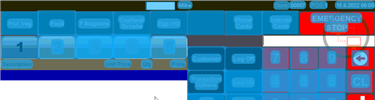
Task: Robotic Enterprise Framework
Workflow: ORBIS_KH_ChangeQuantity

Step 1: CV Screen Scope 'ORBIS' on the canvas in window 'Web Rep Console*' (msedge.exe)

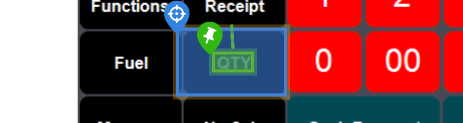
Step 2: CV Click - 'QTY'

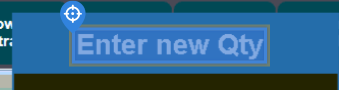
Step 3: find 'Enter new Qty'

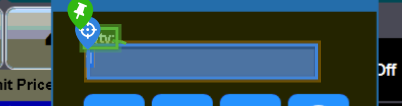
Step 4: type "[in_Config("NewQuantity").ToString]" into 'New Quantity'

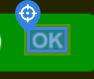
Step 5: CV Click - 'OK'

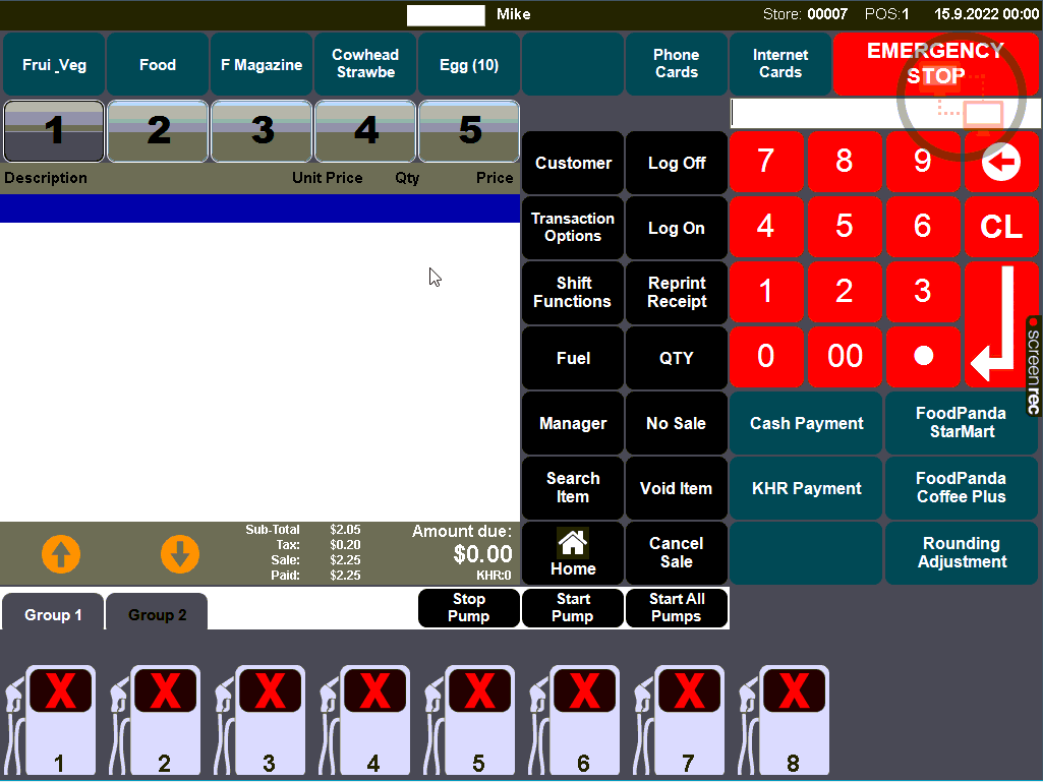
Step 6: Main Screen

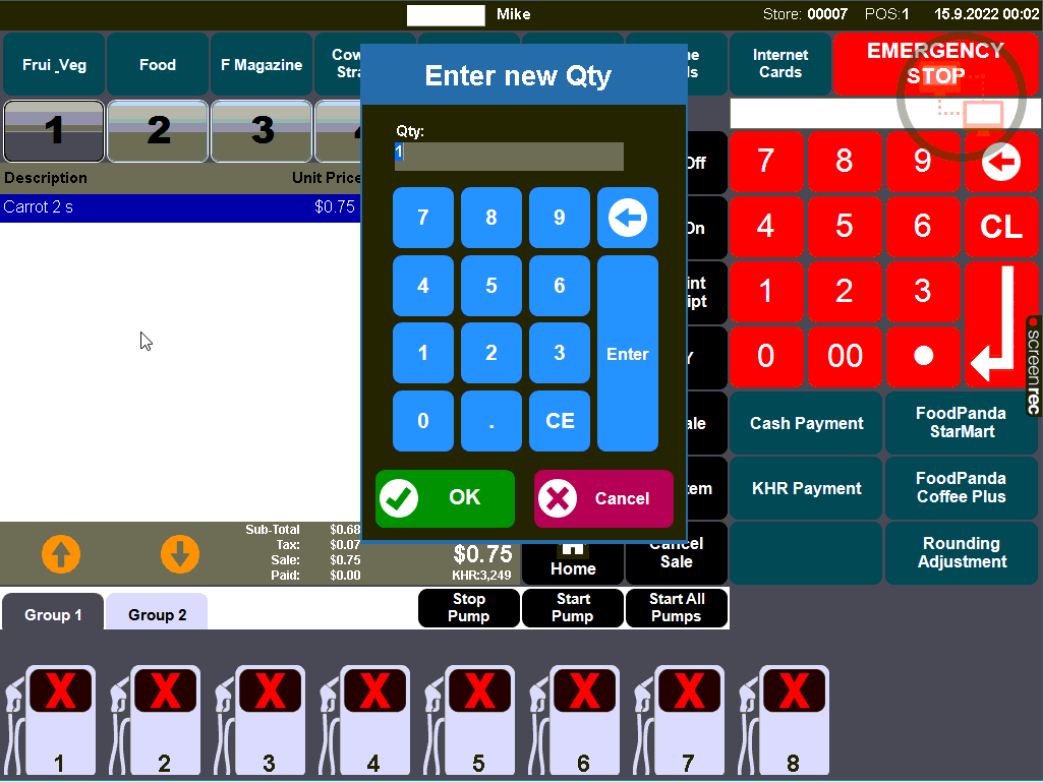
Step 7: Screen CV Element Exists - 'En